6-way image classification set "dataset_2k" from GitHub (sophiathapa/Virtual-Mouse); label vocabulary: double click, drag, drop, left click, move cursor, right click.

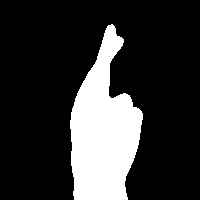
Label: double click

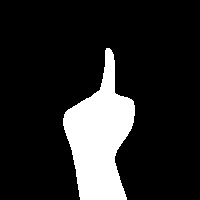
Label: right click

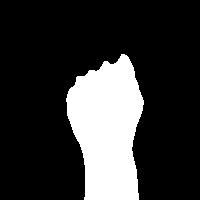
Label: drag

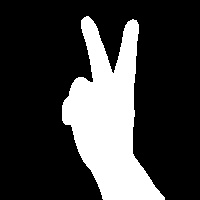
Label: move cursor

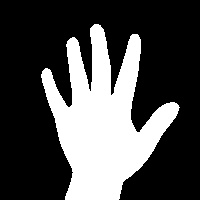
Label: drop

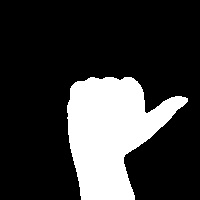
Label: left click
